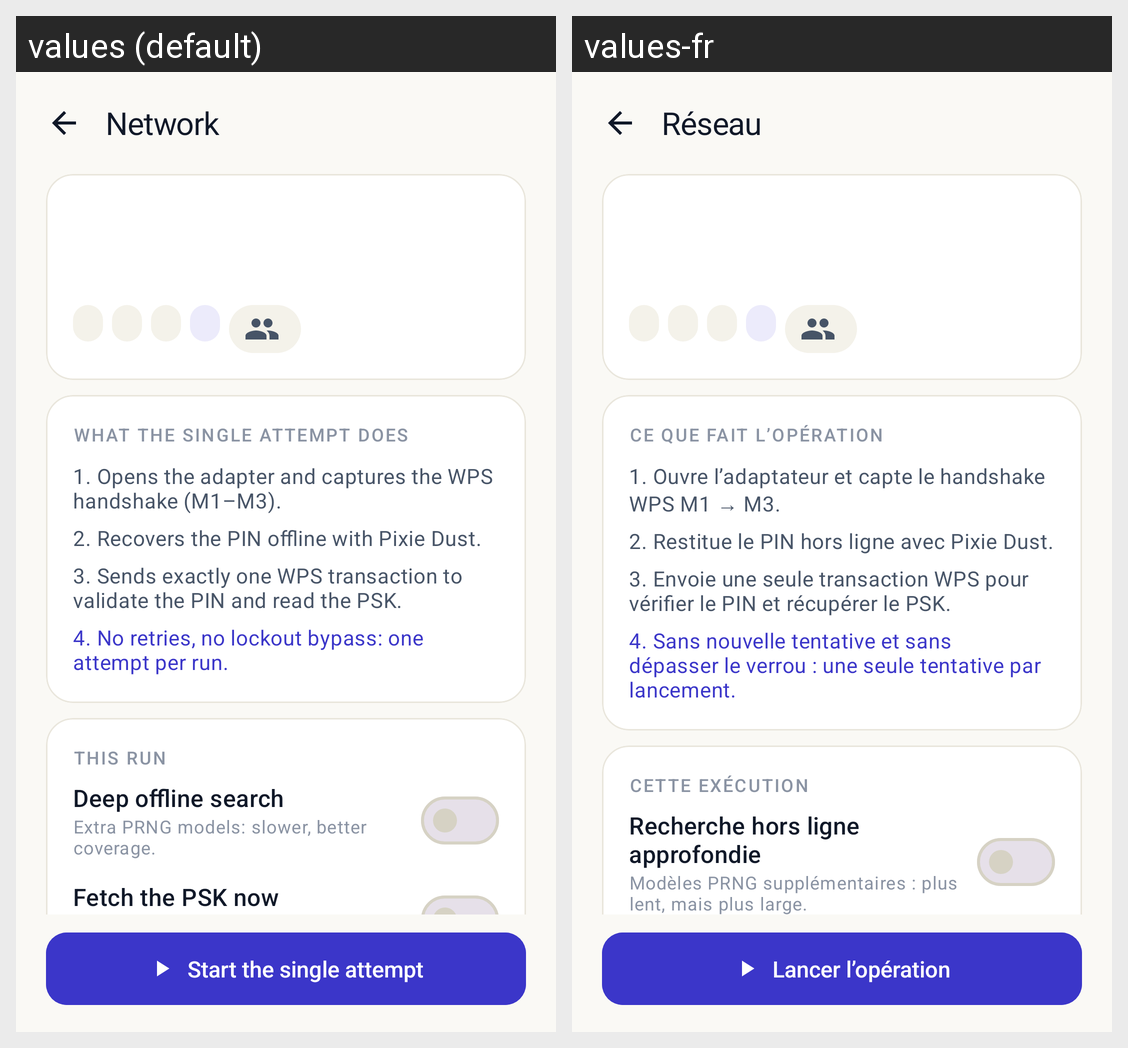

Here is an Android app screen in its default locale and in the app's own translations. Write out the translated-string differences for the strings that appear on this screen.
Android screen res/layout/activity_details.xml rendered under 2 locales, left to right: values (default), values-fr. Device: Nexus 5 (rendered at 1080×1920; each locale shown at half size, 540×960, under a caption strip naming it); theme Theme.PixieDust.
Strings drawn on this screen, with the default value and each locale's value (text and hints the layout hard-codes, and strings that could not be matched under every locale, appear in the picture but are not listed):

details_title
  values: Network
  values-fr: Réseau

details_section_plan
  values: What the single attempt does
  values-fr: Ce que fait l’opération

details_step1
  values: 1. Opens the adapter and captures the WPS handshake (M1–M3).
  values-fr: 1. Ouvre l’adaptateur et capte le handshake WPS M1 → M3.

details_step2
  values: 2. Recovers the PIN offline with Pixie Dust.
  values-fr: 2. Restitue le PIN hors ligne avec Pixie Dust.

details_step3
  values: 3. Sends exactly one WPS transaction to validate the PIN and read the PSK.
  values-fr: 3. Envoie une seule transaction WPS pour vérifier le PIN et récupérer le PSK.

details_step4
  values: 4. No retries, no lockout bypass: one attempt per run.
  values-fr: 4. Sans nouvelle tentative et sans dépasser le verrou : une seule tentative par lancement.

details_options
  values: This run
  values-fr: Cette exécution

details_deep
  values: Deep offline search
  values-fr: Recherche hors ligne approfondie

details_deep_hint
  values: Extra PRNG models: slower, better coverage.
  values-fr: Modèles PRNG supplémentaires : plus lent, mais plus large.

details_start
  values: Start the single attempt
  values-fr: Lancer l’opération
